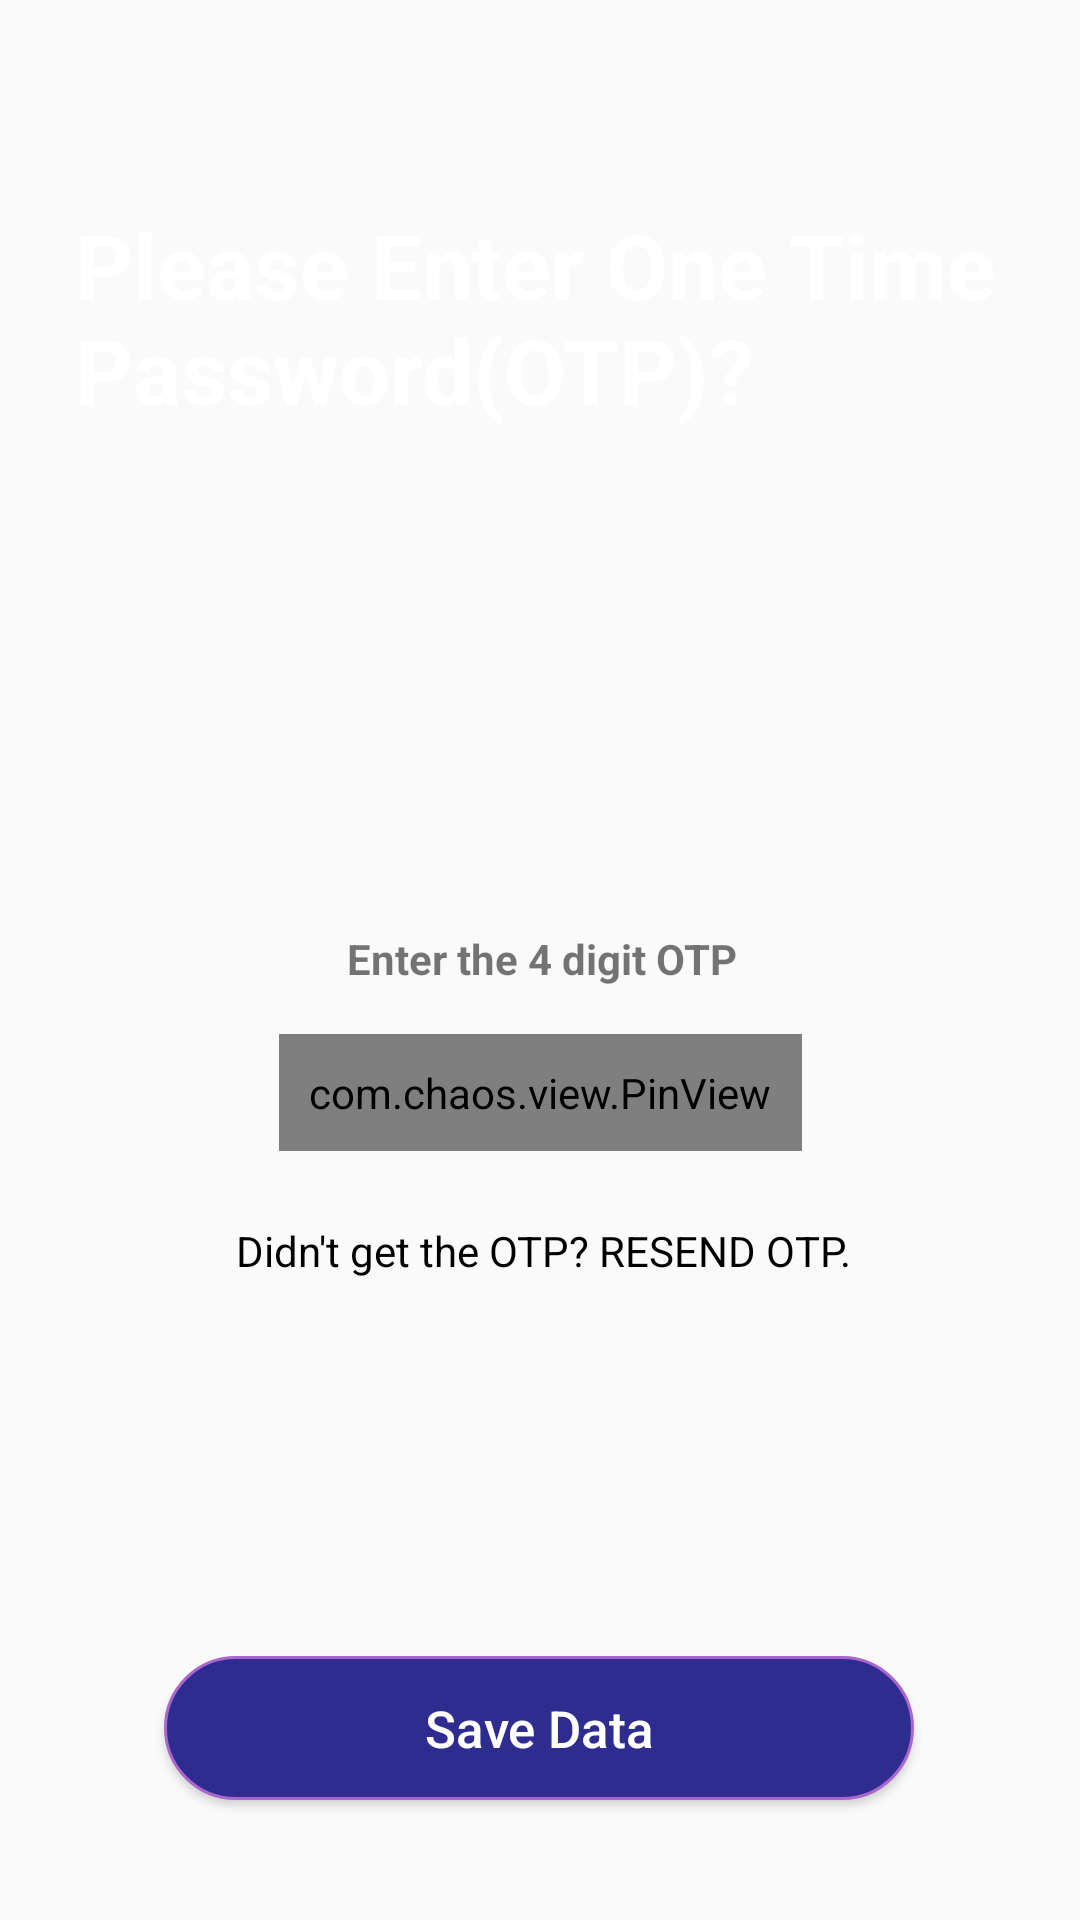

Write the Android layout XML for this screen, with the resource values it uses.
<!-- AndroidManifest.xml: application theme AppTheme -->
<!-- res/layout/claim_registration_otp_screen.xml -->
<?xml version="1.0" encoding="utf-8"?>
<androidx.constraintlayout.widget.ConstraintLayout xmlns:android="http://schemas.android.com/apk/res/android"
        xmlns:app="http://schemas.android.com/apk/res-auto"
        xmlns:tools="http://schemas.android.com/tools"
        android:layout_width="match_parent"
        android:layout_height="match_parent">


    <ImageView
            android:layout_width="match_parent"
            android:layout_height="match_parent"
            android:alpha="0.3"
            android:scaleType="centerCrop"
            android:tint="@color/colorTransparent"

            android:src="@drawable/backgtound_png"
            app:layout_constraintBottom_toBottomOf="parent"
            app:layout_constraintEnd_toEndOf="parent"
            app:layout_constraintStart_toStartOf="parent"
            app:layout_constraintTop_toTopOf="parent" />

    <TextView
            android:id="@+id/topText"
            android:layout_width="0dp"
            android:layout_height="wrap_content"
            android:layout_marginStart="25dp"
            android:layout_marginTop="68dp"
            android:layout_marginEnd="25dp"
            android:elevation="5dp"
            android:text="Please Enter One Time Password(OTP)?"
            android:textColor="@android:color/white"
            android:textSize="30sp"
            android:textStyle="bold"
            app:layout_constraintEnd_toEndOf="parent"
            app:layout_constraintHorizontal_bias="1.0"
            app:layout_constraintStart_toStartOf="parent"
            app:layout_constraintTop_toTopOf="parent" />


    
    <androidx.constraintlayout.widget.ConstraintLayout
            android:id="@+id/secondStep"
            android:layout_width="match_parent"
            android:layout_height="148dp"
            android:layout_marginBottom="110dp"
            android:orientation="vertical"
            android:visibility="visible"
            app:layout_constraintBottom_toTopOf="@+id/button"
            app:layout_constraintEnd_toEndOf="parent"
            app:layout_constraintHorizontal_bias="1.0"
            app:layout_constraintStart_toStartOf="parent">

        <TextView
                android:id="@+id/textView_noti"
                android:layout_width="wrap_content"
                android:layout_height="wrap_content"
                android:layout_marginTop="8dp"
                android:layout_marginBottom="8dp"
                android:text="Enter the 4 digit OTP"
                android:textAlignment="center"
                android:textStyle="bold"
                app:layout_constraintBottom_toTopOf="@+id/pinView"
                app:layout_constraintEnd_toEndOf="@+id/pinView"
                app:layout_constraintStart_toStartOf="@+id/pinView"
                app:layout_constraintTop_toTopOf="parent" />

        <com.chaos.view.PinView
                android:id="@+id/pinView"
                style="@style/PinWidget.PinView"
                android:layout_width="wrap_content"
                android:layout_height="wrap_content"
                android:layout_marginStart="8dp"
                android:layout_marginEnd="8dp"
                android:layout_marginBottom="8dp"
                android:inputType="number"
                android:padding="10dp"
                android:textSize="18sp"
                app:itemCount="4"
                app:itemHeight="48dp"
                app:itemRadius="10dp"
                app:layout_constraintBottom_toBottomOf="parent"
                app:layout_constraintEnd_toEndOf="parent"
                app:layout_constraintStart_toStartOf="parent"
                app:layout_constraintTop_toTopOf="parent"
                app:lineColor="@color/colorTransparent"
                app:viewType="rectangle" />

        <TextView
                android:layout_width="wrap_content"
                android:layout_height="wrap_content"
                android:layout_marginTop="16dp"
                android:layout_marginBottom="8dp"
                android:text="Didn't get the OTP? RESEND OTP."
                android:textColor="#000"
                app:layout_constraintBottom_toBottomOf="parent"
                app:layout_constraintEnd_toEndOf="@+id/pinView"
                app:layout_constraintHorizontal_bias="0.473"
                app:layout_constraintStart_toStartOf="@+id/pinView"
                app:layout_constraintTop_toBottomOf="@+id/pinView" />

    </androidx.constraintlayout.widget.ConstraintLayout>

    <Button
            android:id="@+id/button"
            android:layout_width="250dp"
            android:layout_height="wrap_content"
            android:layout_marginStart="8dp"
            android:layout_marginEnd="8dp"
            android:layout_marginBottom="40dp"
            android:background="@drawable/buttonshape"
            android:foreground="?android:attr/selectableItemBackground"
            android:text="Save Data"
            android:textAllCaps="false"
            android:textColor="@android:color/white"
            android:textSize="17sp"

            app:layout_constraintBottom_toBottomOf="parent"
            app:layout_constraintEnd_toEndOf="parent"
            app:layout_constraintHorizontal_bias="0.496"
            app:layout_constraintStart_toStartOf="parent" />
</androidx.constraintlayout.widget.ConstraintLayout>
<!-- resources referenced by this layout -->
<resources>
  <color name="colorTransparent">#2E2C8F</color>
  <!-- drawable buttonshape (drawable) -->
  <?xml version="1.0" encoding="utf-8"?>
  <shape
      xmlns:android="http://schemas.android.com/apk/res/android"
      android:shape="rectangle">
  
      <solid
          android:color="#2E2C8F">
      </solid>
  
      <corners
          android:bottomLeftRadius="25dp"
          android:topLeftRadius="25dp"
          android:bottomRightRadius="25dp"
          android:topRightRadius="25dp">
      </corners>
  
      <stroke
          android:color="@android:color/holo_purple"
          android:width="1dp">
      </stroke>
  
  </shape>
  <style name="AppTheme" parent="Theme.AppCompat.Light.DarkActionBar">
          
          <item name="colorPrimary">@color/colorPrimary</item>
          <item name="colorPrimaryDark">@color/colorPrimaryDark</item>
          <item name="colorAccent">@color/colorAccent</item>
      </style>
  <color name="colorPrimary">#2E2C8F</color>
  <color name="colorPrimaryDark">#2E2C8F</color>
  <color name="colorAccent">#D81B60</color>
</resources>
